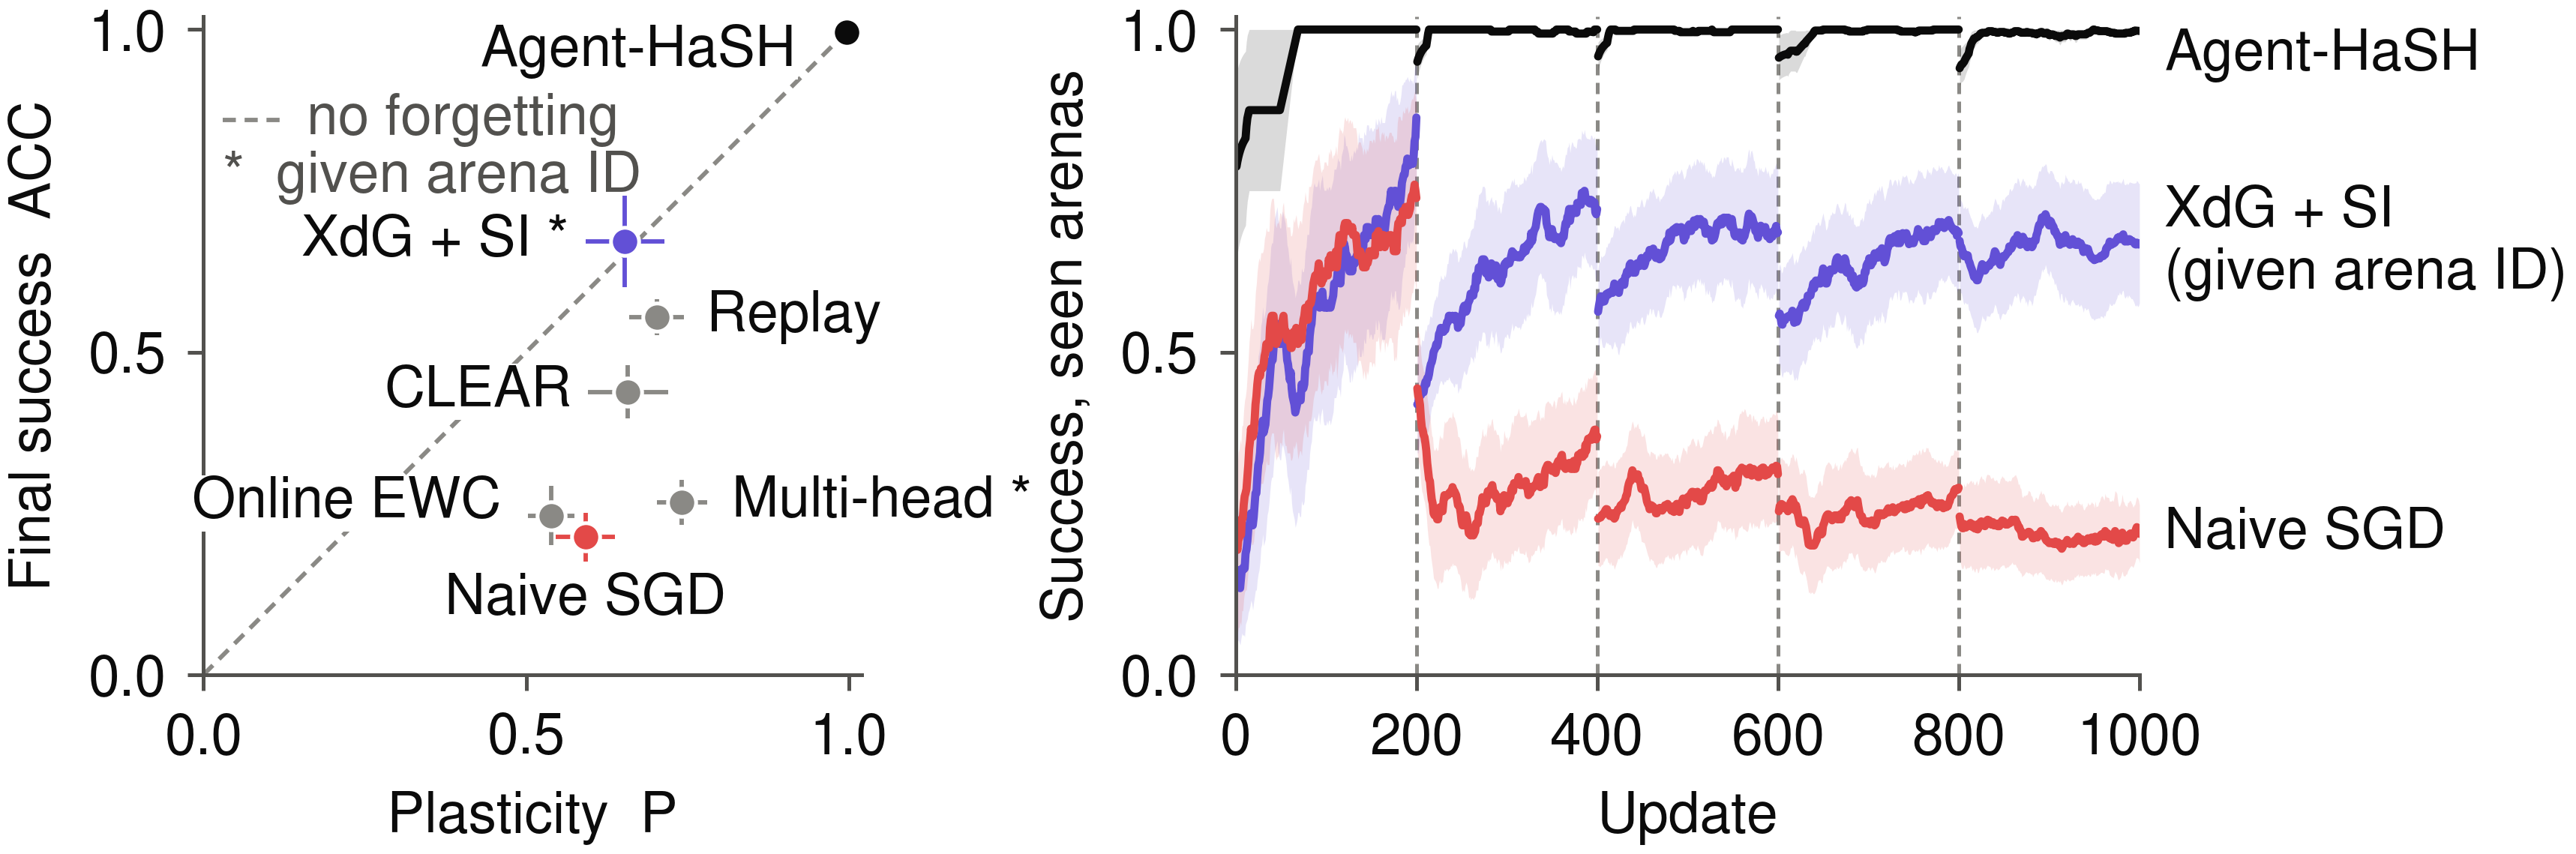

Reproduce this figure in Python.
"""Figure 3: main results, continual learning across 5 arenas.

Run: ~/.conda/envs/cls/bin/python cosyne2027/fig3_main_results.py
Reads cosyne2027/data/cl_results.json (cl_results.py writes it).

a1: plasticity P against final success ACC for every model, with y = x.
    On the diagonal is no forgetting; the drop below it is the amount
    forgotten. Error bars are +-SEM over 8 seeds on both axes.
a2: success on all arenas seen so far against update, for Agent-HaSH, naive
    SGD and the strongest control (XdG + SI), mean +-SEM over 8 seeds.
    Smoothed within each arena's window, never across a boundary; dashed
    lines mark the window boundaries.
"""
import argparse
import json

import matplotlib.pyplot as plt
import numpy as np
from matplotlib.ticker import MultipleLocator

import style

style.apply()

DATA = {5: style.HERE / "data" / "cl_results.json",
        20: style.HERE / "data" / "cl_results_n20.json"}
FIG_W, FIG_H = 5.58, 1.95
CURVES = ["Agent-HaSH", "XdG + SI", "Naive SGD"]
SMOOTH = 20                     # updates in the moving average
WINDOW = 200                    # updates per arena
# XdG + SI and multi-head are told which arena they are in, during training and
# at test (`set_agent_task` in hopfield_nav). Agent-HaSH and the other controls
# get no arena ID. a1 marks them with an asterisk and a key (the full words do
# not fit beside the points); a2 has room to spell it out.
SHORT = {"Agent-HaSH": "Agent-HaSH", "Naive SGD": "Naive SGD",
         "Experience Replay": "Replay", "CLEAR": "CLEAR",
         "Online EWC": "Online EWC", "XdG + SI": "XdG + SI *",
         "Multi-head oracle": "Multi-head *"}
A2_LABEL = {**SHORT, "XdG + SI": "XdG + SI\n(given arena ID)"}
# Label offsets in points from each a1 point: (dx, dy, ha)
LABEL_AT = {"Agent-HaSH": (-8, -3, "right"), "XdG + SI": (-9, 0, "right"),
            "Experience Replay": (8, 0, "left"), "CLEAR": (-9, 0, "right"),
            "Multi-head oracle": (8, 0, "left"), "Naive SGD": (0, -10, "center"),
            "Online EWC": (-8, 2, "right")}
# At N=20 the controls cluster low and left, so they need their own places
# (and EWC its short name, beside the y axis)
LABEL_AT_N20 = {"Agent-HaSH": (-8, -3, "right"), "XdG + SI": (-9, 0, "right"),
                "Experience Replay": (0, 8, "center"), "CLEAR": (8, 3, "left"),
                "Multi-head oracle": (8, -2, "left"),
                "Naive SGD": (-8, -2, "right"), "Online EWC": (-8, 1, "right")}
SHORT_N20 = {**SHORT, "Online EWC": "EWC"}


def color(name):
    return style.MODEL_COLORS.get(name, style.OTHER_MODEL)


def smooth_within_windows(y):
    """Moving average inside each window; edges use the points available."""
    out = np.empty_like(y)
    for w0 in range(0, len(y), WINDOW):
        seg = y[w0:w0 + WINDOW]
        k = np.ones(SMOOTH)
        num = np.convolve(seg, k, mode="same")
        den = np.convolve(np.ones_like(seg), k, mode="same")
        out[w0:w0 + WINDOW] = num / den
    return out


def panel_a1(ax, models, n_envs=5):
    label_at, short = ((LABEL_AT, SHORT) if n_envs == 5
                       else (LABEL_AT_N20, SHORT_N20))
    ax.plot([0, 1], [0, 1], color=style.INK_MUTED, lw=0.7,
            ls=(0, (3, 2)), zorder=0)
    # Key for the diagonal, in the empty upper-left corner: the label is
    # too long to run along the line without crossing a point's label.
    ax.plot([0.03, 0.13], [0.86, 0.86], color=style.INK_MUTED, lw=0.7,
            ls=(0, (3, 2)))
    ax.text(0.16, 0.86, "no forgetting", va="center", color=style.INK_2)
    ax.text(0.03, 0.77, "*  given arena ID", va="center", color=style.INK_2)
    # Featured models on top
    order = sorted(models, key=lambda m: m in style.MODEL_COLORS)
    for name in order:
        r = models[name]
        c = color(name)
        ax.errorbar(r["P"], r["ACC"], xerr=r["P_sem"], yerr=r["ACC_sem"],
                    fmt="o", ms=4.5, color=c, mec="white", mew=0.6,
                    elinewidth=0.7, capsize=0, zorder=3)
        dx, dy, ha = label_at.get(name, (5, 0, "left"))
        ax.annotate(short[name], (r["P"], r["ACC"]), xytext=(dx, dy),
                    textcoords="offset points", ha=ha, va="center",
                    color=style.INK, zorder=4,
                    # the diagonal passes behind, not through, a label
                    bbox=dict(fc="white", ec="none", pad=0.2))
    ax.set_xlim(0, 1.02)
    ax.set_ylim(0, 1.02)
    ax.set_aspect("equal")
    ax.xaxis.set_major_locator(MultipleLocator(0.5))
    ax.yaxis.set_major_locator(MultipleLocator(0.5))
    ax.set_xlabel("Plasticity  P")
    ax.set_ylabel("Final success  ACC")


def panel_a2(ax, models):
    n = len(next(models[m] for m in CURVES if m in models)["seen_curve"])
    x = np.arange(1, n + 1)
    for b in range(WINDOW, n, WINDOW):
        ax.axvline(b + 0.5, color=style.INK_MUTED, lw=0.6, ls=(0, (3, 2)),
                   zorder=0)
    for name in CURVES:
        if name not in models:
            continue
        r = models[name]
        y = smooth_within_windows(np.asarray(r["seen_curve"]))
        e = smooth_within_windows(np.asarray(r["seen_curve_sem"]))
        c = color(name)
        for w0 in range(0, n, WINDOW):          # no line across a boundary
            sl = slice(w0, w0 + WINDOW)
            ax.fill_between(x[sl], (y - e)[sl], (y + e)[sl], color=c,
                            alpha=0.15, lw=0, zorder=1)
            ax.plot(x[sl], y[sl], color=c, lw=1.3, zorder=2)
        ax.annotate(A2_LABEL[name], (n, min(y[-1], 0.96)), xytext=(4, 0),
                    textcoords="offset points", va="center", color=style.INK)
    ax.set_xlim(0, n)
    ax.set_ylim(0, 1.02)
    # A tick per window at N=5; every 1000 updates when windows are many
    ax.xaxis.set_major_locator(MultipleLocator(WINDOW if n <= 5 * WINDOW
                                               else 1000))
    ax.yaxis.set_major_locator(MultipleLocator(0.5))
    ax.set_xlabel("Update")
    ax.set_ylabel("Success, seen arenas")


def main():
    p = argparse.ArgumentParser()
    p.add_argument("--n_envs", type=int, default=5, choices=sorted(DATA))
    args = p.parse_args()
    models = json.load(open(DATA[args.n_envs]))["models"]
    fig = plt.figure(figsize=(FIG_W, FIG_H))
    ax1 = fig.add_axes([0.085, 0.21, 0.27, 0.75])
    ax2 = fig.add_axes([0.5, 0.21, 0.36, 0.75])
    panel_a1(ax1, models, args.n_envs)
    panel_a2(ax2, models)
    style.save(fig, "fig3_main_results" + ("" if args.n_envs == 5
                                           else f"_n{args.n_envs}"), pad=0.02)


if __name__ == "__main__":
    main()
